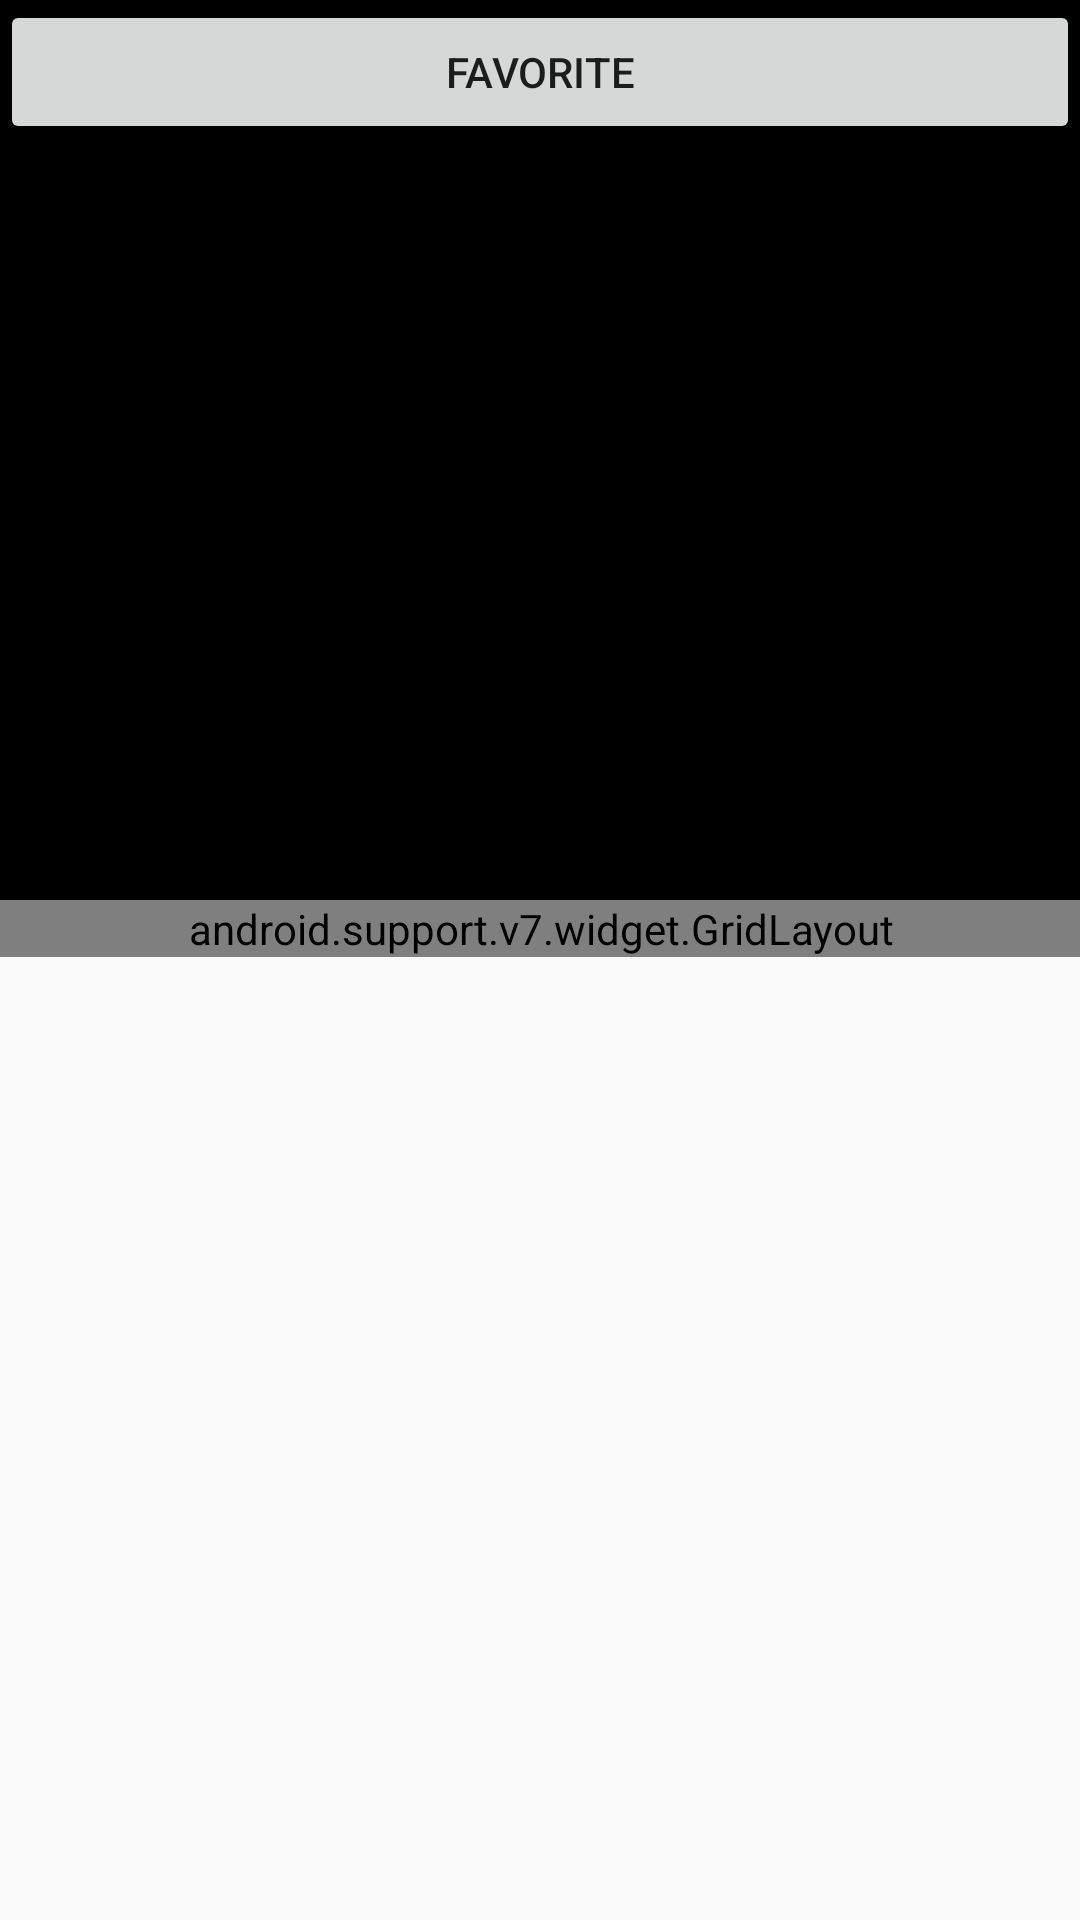

Reconstruct the res/layout file that produces this screen, plus the resources it refers to.
<!-- AndroidManifest.xml: application theme AppTheme.NoActionBar -->
<!-- res/layout/activity_detail.xml -->
<?xml version="1.0" encoding="utf-8"?>
<android.support.design.widget.CoordinatorLayout
    xmlns:android="http://schemas.android.com/apk/res/android"
    xmlns:app="http://schemas.android.com/apk/res-auto"
    xmlns:tools="http://schemas.android.com/tools"
    android:fitsSystemWindows="true"
    android:layout_width="match_parent"
    android:layout_height="match_parent">
    <android.support.design.widget.AppBarLayout
        android:id="@+id/main.appbar"
        android:fitsSystemWindows="true"
        android:layout_width="match_parent"
        android:layout_height="300dp"
        android:theme="@style/ThemeOverlay.AppCompat.Dark.ActionBar">
        <android.support.design.widget.CollapsingToolbarLayout
            android:id="@+id/main_collapsing"
            android:layout_width="match_parent"
            android:layout_height="match_parent"
            app:layout_scrollFlags="scroll|exitUntilCollapsed"
            app:contentScrim="?attr/colorPrimary">
            <ImageView
                android:id="@+id/main_backdrop"
                android:layout_width="match_parent"
                android:layout_height="match_parent"
                android:scaleType="centerCrop"
                android:fitsSystemWindows="true"
                android:transitionName="poster"
                app:layout_collapseMode="parallax" />
            <View
                android:layout_width="match_parent"
                android:layout_height="88dp"
                android:layout_gravity="bottom"
                android:layout_alignBottom="@+id/main_backdrop"
                android:background="@drawable/photo_background_protection"/>

            <android.support.v7.widget.Toolbar
                android:id="@+id/main_toolbar"
                android:layout_width="match_parent"
                android:layout_height="?attr/actionBarSize"
                app:popupTheme="@style/ThemeOverlay.AppCompat.Light"
                app:layout_collapseMode="pin"
                />
        </android.support.design.widget.CollapsingToolbarLayout>
    </android.support.design.widget.AppBarLayout>

    <android.support.v4.widget.NestedScrollView
        android:layout_width="match_parent"
        android:layout_height="match_parent"
        android:padding="@dimen/activity_horizontal_margin"
        app:layout_behavior="@string/appbar_scrolling_view_behavior">
        <android.support.v7.widget.GridLayout
            xmlns:android="http://schemas.android.com/apk/res/android"
            android:layout_width="match_parent"
            app:useDefaultMargins="true"
            android:layout_height="match_parent"
            app:columnCount="2">
            <TextView
                app:layout_column="0"
                app:layout_row="0"
                android:text="@string/title"
                style="@style/left_column_bold" />
            <TextView
                style="@style/right_column_normal"
                app:layout_column="1"
                app:layout_row="0"
                tools:text="@string/example_title"
                android:id="@+id/grid_title" />
            <TextView
                style="@style/left_column_bold"
                app:layout_column="0"
                app:layout_row="1"
                android:text="@string/released" />
            <TextView
                style="@style/right_column_normal"
                app:layout_column="1"
                app:layout_row="1"
                tools:text="@string/example_release"
                android:id="@+id/grid_released" />
            <TextView
                style="@style/left_column_bold"
                android:text="@string/runtime"
                app:layout_column="0"
                app:layout_row="2" />
            <TextView
                style="@style/right_column_normal"
                tools:text="@string/example_runtime"
                app:layout_column="1"
                app:layout_row="2"
                android:id="@+id/grid_runtime" />
            <TextView
                android:text="@string/director"
                app:layout_column="0"
                app:layout_row="3"
                style="@style/left_column_bold" />
            <TextView
                style="@style/right_column_normal"
                tools:text="@string/example_director"
                app:layout_column="1"
                app:layout_row="3"
                android:id="@+id/grid_director" />
            <TextView
                style="@style/left_column_bold"
                app:layout_column="0"
                app:layout_row="4"
                android:text="@string/Genre" />
            <TextView
                style="@style/right_column_normal"
                app:layout_column="1"
                app:layout_row="4"
                tools:text="@string/example_genre"
                android:id="@+id/grid_genre" />
            <TextView
                style="@style/left_column_bold"
                android:text="@string/Writer"
                app:layout_column="0"
                app:layout_row="5" />
            <TextView
                style="@style/right_column_normal"
                app:layout_column="1"
                app:layout_row="5"
                android:layout_width="0dp"
                tools:text="@string/example_writer"
                android:id="@+id/grid_writers" />
            <TextView
                style="@style/left_column_bold"
                android:text="@string/actors"
                app:layout_column="0"
                app:layout_row="6" />
            <TextView
                style="@style/right_column_normal"
                app:layout_column="1"
                app:layout_row="6"
                tools:text="@string/example_actors"
                android:id="@+id/grid_actors" />
            <TextView
                app:layout_column="0"
                app:layout_row="7"
                style="@style/left_column_bold"
                android:text="@string/plot" />
            <TextView
                app:layout_column="1"
                app:layout_row="7"
                tools:text="@string/example_full_plot"
                style="@style/right_column_normal"
                android:id="@+id/grid_plot"/>
        </android.support.v7.widget.GridLayout>

    </android.support.v4.widget.NestedScrollView>
    <Button
        android:layout_width="match_parent"
        android:layout_height="wrap_content"
        android:text="@string/favorite"
        android:id="@+id/favotitebutton"/>
</android.support.design.widget.CoordinatorLayout>
<!-- resources referenced by this layout -->
<resources>
  <string name="Genre">Genre</string>
  <string name="Writer">Writer(s)</string>
  <string name="actors">Actors</string>
  <string name="director">Director</string>
  <string name="example_actors">John C. Reilly, Sarah Silverman, Jack McBrayer, Jane Lynch</string>
  <string name="example_director">Rich Moore</string>
  <string name="example_full_plot">"Wreck-It Ralph longs to be as beloved as his game's perfect Good Guy, Fix-It Felix. Problem is, nobody loves a Bad Guy. But they do love heroes... so when a modern, first-person shooter game arrives featuring tough-as-nails Sergeant Calhoun, Ralph sees it as his ticket to heroism and happiness. He sneaks into the game with a simple plan -- win a medal -- but soon wrecks everything, and accidentally unleashes a deadly enemy that threatens every game in the arcade. Ralph's only hope? Vanellope von Schweetz, a young troublemaking \"glitch\" from a candy-coated cart racing game who might just be the one to teach Ralph what it means to be a Good Guy. But will he realize he is good enough to become a hero before it's \"Game Over\" for the entire arcade?"</string>
  <string name="example_genre">Animation, Adventure, Comedy</string>
  <string name="example_release">02 Nov 2012</string>
  <string name="example_runtime">101 min</string>
  <string name="example_title">Wreck-It Ralph</string>
  <string name="example_writer">Rich Moore (story), Phil Johnston (story), Jim Reardon (story), Phil Johnston (screenplay), Jennifer Lee (screenplay), John C. Reilly (additional story material)</string>
  <string name="favorite">Favorite</string>
  <string name="plot">Plot</string>
  <string name="released">Released</string>
  <string name="runtime">Runtime</string>
  <string name="title">Title</string>
  <style name="left_column_bold" parent="TextAppearance.AppCompat.Subhead">
          <item name="layout_gravity">right</item>
          <item name="android:textStyle">bold</item>
      </style>
  <style name="right_column_normal" parent="TextAppearance.AppCompat.Subhead">
          <item name="layout_gravity">fill_horizontal</item>
          <item name="android:layout_width">0dp</item>
      </style>
  <style name="AppTheme.NoActionBar">
          <item name="windowActionBar">false</item>
          <item name="windowNoTitle">true</item>
      </style>
</resources>
